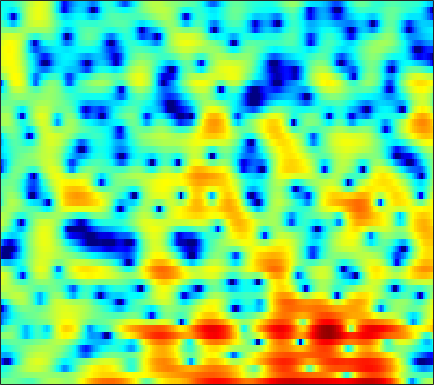

The data file committed next to this chart (first rows):
-0.69167, -0.60292, -0.50575, -0.44933, -0.45332, -0.51901, -0.65707, -0.80159, -1.0544, -1.3605, -1.6825, -1.8939, -2.0942, -2.1085, -1.9743, -1.6287, -1.1422, -0.72977, -0.17287, 0.36938, 0.84965, 1.1437, 1.4349, 1.6259
-3.103, -2.71, -2.229, -1.796, -1.501, -1.146, -0.8295, -0.6195, -0.3717, -0.1581, 0.02889, 0.1515, 0.2966, 0.424, 0.5124, 0.6173, 0.704, 0.7571, 0.804, 0.8224, 0.812, 0.7816, 0.7188, 0.6328
-4.389, -4.052, -3.562, -3.002, -2.537, -1.871, -1.175, -0.6557, 0.0197, 0.6444, 1.209, 1.579, 2.003, 2.337, 2.523, 2.682, 2.733, 2.692, 2.531, 2.239, 1.804, 1.374, 0.6485, -0.2848
-11.47, -13.83, -17.93, -18.05, -14.27, -9.885, -6.689, -4.815, -2.802, -1.182, 0.1165, 0.9175, 1.794, 2.47, 2.859, 3.236, 3.447, 3.505, 3.45, 3.245, 2.881, 2.504, 1.849, 1.016
-7.738, -7.924, -7.975, -7.654, -7.133, -6.121, -4.894, -3.947, -2.729, -1.608, -0.6212, 0.02653, 0.7694, 1.382, 1.754, 2.144, 2.418, 2.549, 2.632, 2.611, 2.485, 2.317, 2.012, 1.618
-5.269, -4.813, -4.274, -3.765, -3.392, -2.89, -2.358, -1.972, -1.476, -0.9953, -0.5473, -0.2294, 0.163, 0.5216, 0.7592, 1.046, 1.286, 1.436, 1.59, 1.685, 1.733, 1.73, 1.68, 1.575
-2.499, -2.125, -1.719, -1.425, -1.267, -1.149, -1.111, -1.133, -1.203, -1.295, -1.352, -1.353, -1.278, -1.112, -0.9458, -0.6898, -0.4322, -0.2502, -0.01899, 0.1971, 0.4278, 0.6236, 0.9199, 1.245
0.1908, 0.3724, 0.5466, 0.6071, 0.5339, 0.2212, -0.3723, -1.035, -2.251, -3.879, -5.768, -7.009, -7.343, -6.126, -4.932, -3.595, -2.796, -2.581, -2.742, -3.339, -3.985, -4.08, -3.196, -1.444
-3.929, -2.968, -1.893, -1.157, -0.8069, -0.6636, -0.9319, -1.393, -2.419, -3.954, -5.865, -7.083, -7.314, -5.906, -4.623, -3.258, -2.508, -2.371, -2.771, -3.903, -5.609, -6.6, -5.614, -2.73
-10.47, -8.656, -6.772, -5.339, -4.509, -3.649, -3.06, -2.775, -2.567, -2.478, -2.406, -2.309, -2.145, -1.901, -1.678, -1.355, -1.059, -0.8755, -0.6872, -0.5164, -0.2849, -0.01442, 0.4843, 1.123
-10.45, -9.648, -8.41, -7.049, -6.076, -4.888, -3.886, -3.256, -2.581, -2.038, -1.631, -1.394, -1.14, -0.9379, -0.8033, -0.6299, -0.4556, -0.3036, -0.08007, 0.1983, 0.5414, 0.8289, 1.244, 1.681
-18.24, -14.46, -10.42, -7.506, -5.806, -4.04, -2.69, -1.918, -1.125, -0.5837, -0.2692, -0.1671, -0.1795, -0.3158, -0.4798, -0.7357, -0.9684, -1.052, -0.9953, -0.7055, -0.2248, 0.2258, 0.8634, 1.509
-6.903, -5.919, -4.25, -2.588, -1.5, -0.3026, 0.6129, 1.128, 1.578, 1.764, 1.68, 1.44, 0.8737, -0.04105, -0.987, -2.639, -4.771, -6.524, -7.901, -6.682, -4.23, -2.514, -0.6436, 0.7492
0.373, 0.6039, 0.9691, 1.375, 1.65, 1.967, 2.2, 2.293, 2.302, 2.143, 1.825, 1.458, 0.7433, -0.2616, -1.243, -2.909, -5.047, -6.754, -8.09, -7.009, -4.781, -3.209, -1.526, -0.3326
2.21, 2.166, 2.081, 1.961, 1.843, 1.652, 1.418, 1.221, 0.9331, 0.6487, 0.3733, 0.1572, -0.1401, -0.456, -0.7105, -1.064, -1.385, -1.552, -1.637, -1.532, -1.279, -1.033, -0.7359, -0.5443
3.087, 2.844, 2.434, 1.906, 1.443, 0.7118, -0.13, -0.7851, -1.616, -2.224, -2.476, -2.374, -1.925, -1.318, -0.8598, -0.3301, 0.0989, 0.3305, 0.5312, 0.6008, 0.5572, 0.4499, 0.1968, -0.1557
3.669, 3.309, 2.703, 1.903, 1.147, -0.1273, -1.818, -3.533, -6.739, -11.75, -14.69, -10.41, -5.618, -2.517, -0.8771, 0.7196, 1.791, 2.312, 2.69, 2.727, 2.428, 1.961, 1.037, -0.2529
1.263, 0.8283, 0.2253, -0.4012, -0.9209, -1.671, -2.571, -3.352, -4.475, -5.339, -5.278, -4.392, -2.538, -0.6456, 0.6068, 1.98, 2.978, 3.478, 3.832, 3.819, 3.407, 2.82, 1.605, -0.2663
-5.859, -6.694, -7.468, -7.639, -7.429, -6.88, -6.22, -5.657, -4.866, -4.003, -3.03, -2.211, -1.082, 0.03516, 0.833, 1.767, 2.508, 2.925, 3.269, 3.365, 3.212, 2.941, 2.374, 1.653
-16.06, -20.69, -26.19, -21.5, -18.07, -14.72, -12.01, -10.2, -7.995, -6.04, -4.294, -3.092, -1.671, -0.4212, 0.4054, 1.344, 2.098, 2.544, 2.969, 3.208, 3.275, 3.215, 3.009, 2.707
-15.15, -18, -21.59, -24.37, -25.37, -22.25, -17.08, -13.77, -10.24, -7.43, -5.1, -3.639, -1.965, -0.5398, 0.3641, 1.384, 2.207, 2.691, 3.171, 3.467, 3.586, 3.567, 3.416, 3.111
-8.728, -10.49, -12.97, -15.14, -15.99, -15.11, -12.8, -10.79, -8.331, -6.182, -4.284, -3.027, -1.515, -0.1799, 0.6979, 1.708, 2.532, 3.024, 3.509, 3.798, 3.886, 3.822, 3.572, 3.116
-2.729, -3.627, -4.76, -5.686, -6.163, -6.508, -6.454, -6.189, -5.605, -4.764, -3.719, -2.837, -1.568, -0.3286, 0.5505, 1.606, 2.482, 3.01, 3.534, 3.837, 3.911, 3.811, 3.452, 2.844
1.032, 0.3267, -0.652, -1.69, -2.524, -3.703, -4.968, -6.011, -7.257, -7.775, -6.984, -5.661, -3.615, -1.704, -0.4557, 0.9382, 2.024, 2.656, 3.268, 3.627, 3.745, 3.672, 3.35, 2.754
2.559, 2.001, 1.161, 0.1178, -0.8367, -2.41, -4.589, -6.814, -11.3, -18.6, -14.27, -9.456, -5.389, -2.751, -1.267, 0.2034, 1.272, 1.871, 2.427, 2.767, 2.921, 2.92, 2.789, 2.465
1.897, 1.74, 1.446, 0.9818, 0.5156, -0.3114, -1.303, -2.095, -3.054, -3.636, -3.626, -3.23, -2.49, -1.671, -1.11, -0.506, -0.05909, 0.1603, 0.3234, 0.3935, 0.4252, 0.4631, 0.584, 0.7678
-0.3967, 0.3105, 0.9702, 1.355, 1.451, 1.36, 1.09, 0.7815, 0.3165, -0.1738, -0.6076, -0.8918, -1.23, -1.48, -1.677, -1.901, -2.187, -2.491, -3.037, -3.821, -4.714, -5.154, -4.91, -3.486
-3.011, -1.282, 0.2915, 1.246, 1.644, 1.861, 1.725, 1.44, 0.8157, -0.04467, -1.128, -2.078, -3.374, -4.65, -5.382, -5.943, -6.126, -6.208, -6.662, -7.929, -10.81, -15.07, -18.35, -9.118
-2.043, -1.082, -0.04948, 0.6252, 0.9055, 0.9782, 0.6752, 0.2303, -0.7089, -2.05, -3.926, -5.735, -9.047, -14.1, -19.95, -19.64, -13.48, -10.78, -8.601, -7.259, -6.316, -5.574, -4.345, -2.593
-1.33, -0.8789, -0.3998, -0.0821, 0.01708, -0.095, -0.4657, -0.9697, -1.936, -3.266, -4.981, -6.512, -8.816, -11.06, -12.25, -12.42, -11.12, -9.7, -7.718, -5.852, -4.138, -2.96, -1.455, -0.03268
-1.721, -1.39, -0.9719, -0.6458, -0.5073, -0.4961, -0.7314, -1.101, -1.866, -2.992, -4.47, -5.818, -7.823, -9.969, -11.27, -11.9, -10.72, -9.121, -6.719, -4.485, -2.511, -1.226, 0.2566, 1.494
-4.035, -3.469, -2.548, -1.656, -1.099, -0.5671, -0.3665, -0.4171, -0.8099, -1.586, -2.797, -4.039, -6.366, -9.829, -13.84, -19.27, -12.81, -8.738, -4.977, -2.308, -0.3114, 0.8728, 2.117, 3.024
-13.24, -10.04, -6.624, -4.186, -2.842, -1.546, -0.7207, -0.3509, -0.1836, -0.3141, -0.7228, -1.185, -1.926, -2.688, -3.083, -3.144, -2.531, -1.75, -0.498, 0.7348, 1.803, 2.457, 3.122, 3.498
-11.77, -9.982, -7.406, -5.28, -3.996, -2.649, -1.645, -1.101, -0.596, -0.3007, -0.1613, -0.1293, -0.1076, -0.06814, 0.01636, 0.2246, 0.5756, 0.9152, 1.422, 1.929, 2.381, 2.636, 2.824, 2.806
-6.85, -6.315, -5.399, -4.38, -3.642, -2.763, -2.022, -1.573, -1.084, -0.7285, -0.4583, -0.2844, -0.07538, 0.165, 0.3655, 0.6852, 1.045, 1.339, 1.722, 2.072, 2.341, 2.473, 2.51, 2.38
-6.069, -5.464, -4.603, -3.747, -3.16, -2.49, -1.982, -1.698, -1.455, -1.322, -1.256, -1.207, -1.096, -0.8725, -0.6083, -0.1295, 0.439, 0.8854, 1.462, 1.966, 2.348, 2.541, 2.668, 2.615
-7.662, -6.118, -4.452, -3.231, -2.56, -1.945, -1.647, -1.612, -1.828, -2.292, -2.963, -3.53, -4.119, -4.21, -3.773, -2.675, -1.311, -0.3176, 0.8564, 1.791, 2.484, 2.841, 3.128, 3.209
-6.566, -4.764, -3.031, -1.878, -1.33, -0.9742, -0.9993, -1.28, -1.993, -3.217, -5.143, -7.306, -12.17, -20.51, -14.41, -7.511, -3.577, -1.551, 0.3968, 1.731, 2.604, 3.021, 3.299, 3.354
-1.561, -1.026, -0.3948, 0.01033, 0.1337, 0.0286, -0.3637, -0.8345, -1.659, -2.691, -3.888, -4.848, -5.981, -6.226, -5.44, -3.549, -1.482, -0.1334, 1.259, 2.189, 2.668, 2.759, 2.557, 2.065
0.9469, 1.255, 1.477, 1.409, 1.16, 0.542, -0.4318, -1.327, -2.645, -3.693, -4.049, -3.806, -2.949, -1.829, -0.8797, 0.3545, 1.49, 2.213, 2.896, 3.218, 3.085, 2.635, 1.514, -0.3827
0.906, 1.377, 1.618, 1.436, 0.9971, -0.04066, -1.754, -3.667, -7.623, -15.35, -16.48, -9.68, -4.801, -1.862, -0.2848, 1.308, 2.447, 3.05, 3.535, 3.641, 3.345, 2.813, 1.655, -0.09832
-0.3835, 0.03186, 0.2909, 0.2362, -0.03275, -0.7117, -1.74, -2.735, -4.234, -5.402, -5.41, -4.585, -2.967, -1.357, -0.3272, 0.8049, 1.648, 2.095, 2.473, 2.586, 2.458, 2.219, 1.706, 1.039
-1.137, -0.9067, -0.644, -0.4913, -0.455, -0.5274, -0.725, -0.9119, -1.162, -1.315, -1.286, -1.123, -0.7749, -0.3321, 0.02189, 0.4697, 0.8557, 1.092, 1.32, 1.447, 1.456, 1.395, 1.223, 0.9638
-2.189, -1.904, -1.368, -0.7821, -0.3689, 0.08844, 0.392, 0.5215, 0.5977, 0.5712, 0.4773, 0.3869, 0.2517, 0.1314, 0.07314, 0.04385, 0.09759, 0.1957, 0.367, 0.5628, 0.7243, 0.7901, 0.8085, 0.7263
-6.15, -4.998, -2.897, -0.9592, 0.1991, 1.346, 2.093, 2.407, 2.538, 2.376, 1.949, 1.465, 0.6641, -0.2453, -0.9164, -1.596, -1.84, -1.704, -1.208, -0.5837, 0.005557, 0.3561, 0.6554, 0.7486
-12.37, -7.465, -2.662, 0.3762, 1.939, 3.351, 4.174, 4.461, 4.432, 3.961, 3.035, 2.014, 0.1319, -2.482, -5.084, -9.283, -10.76, -8.472, -5.275, -3.057, -1.554, -0.7516, -0.06498, 0.256
-0.3125, 0.3994, 1.592, 2.789, 3.544, 4.279, 4.642, 4.668, 4.365, 3.653, 2.505, 1.343, -0.6822, -3.33, -5.698, -8.955, -10.28, -9.423, -7.572, -6.022, -4.832, -4.145, -3.391, -2.86
2.32, 2.799, 3.405, 3.917, 4.204, 4.413, 4.38, 4.179, 3.669, 2.867, 1.775, 0.7713, -0.768, -2.496, -3.834, -5.526, -7.016, -7.966, -9.045, -9.815, -10.11, -9.825, -8.819, -7.55
3.259, 3.688, 4.146, 4.438, 4.543, 4.515, 4.276, 3.946, 3.297, 2.413, 1.304, 0.333, -1.112, -2.707, -3.98, -5.803, -7.821, -9.555, -12.52, -17.17, -27.23, -24.91, -15.98, -11.69
3.522, 3.972, 4.411, 4.653, 4.701, 4.576, 4.227, 3.812, 3.039, 2.021, 0.7555, -0.3421, -1.972, -3.715, -5.05, -6.771, -8.369, -9.514, -11, -12.37, -13.12, -12.85, -11.44, -9.677
3.446, 3.977, 4.474, 4.753, 4.811, 4.68, 4.3, 3.843, 2.995, 1.834, 0.321, -1.077, -3.317, -6, -8.195, -10.64, -11.39, -10.9, -9.861, -8.899, -8.1, -7.531, -6.833, -6.215
3.056, 3.636, 4.19, 4.506, 4.596, 4.525, 4.231, 3.853, 3.119, 2.08, 0.6649, -0.7072, -3.118, -6.473, -10.04, -16.8, -15.74, -11.62, -8.174, -6.117, -4.834, -4.207, -3.712, -3.554
1.862, 2.358, 2.82, 3.067, 3.145, 3.138, 3.022, 2.863, 2.531, 2.045, 1.364, 0.7169, -0.3345, -1.519, -2.367, -3.167, -3.36, -3.109, -2.506, -1.89, -1.426, -1.244, -1.233, -1.516
-0.1417, 0.07112, 0.1238, 0.007533, -0.1221, -0.2408, -0.1931, -0.02462, 0.3197, 0.6863, 0.9787, 1.113, 1.195, 1.172, 1.133, 1.082, 1.079, 1.106, 1.153, 1.16, 1.071, 0.9119, 0.5456, -0.01897
-2.158, -2.456, -3.278, -4.567, -5.783, -7.249, -7.292, -6.113, -3.95, -1.982, -0.4204, 0.4916, 1.425, 2.099, 2.463, 2.797, 2.992, 3.052, 3.022, 2.863, 2.552, 2.22, 1.63, 0.8782
-3.284, -3.858, -5.119, -7.248, -9.726, -15.01, -16.5, -11.44, -6.58, -3.409, -1.171, 0.1098, 1.418, 2.391, 2.935, 3.459, 3.768, 3.87, 3.835, 3.603, 3.17, 2.704, 1.895, 0.8678
-3.607, -3.866, -4.365, -4.987, -5.424, -5.719, -5.401, -4.716, -3.397, -1.931, -0.5395, 0.3981, 1.482, 2.363, 2.9, 3.448, 3.797, 3.925, 3.909, 3.662, 3.171, 2.622, 1.631, 0.2978
-4.425, -4.307, -4.167, -3.994, -3.839, -3.542, -3.101, -2.669, -1.985, -1.193, -0.3532, 0.28, 1.106, 1.87, 2.386, 2.967, 3.404, 3.614, 3.714, 3.585, 3.193, 2.714, 1.789, 0.5034
